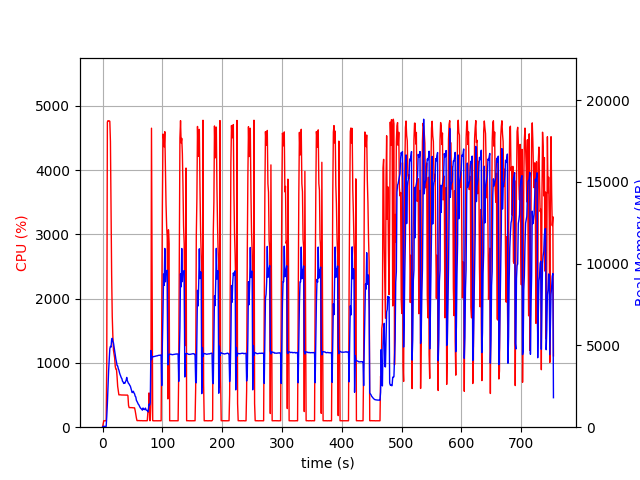

Source data for this figure (header and first rows):
elapsed_time, nproc, cpu, mem_real, mem_virtual
4.291534423828125e-05, 1, 0.0, 9.922, 3192
1.007, 1, 46.7, 48.55, 619.5
2.014, 1, 100.3, 48.55, 619.5
3.022, 1, 100.2, 48.55, 619.5
4.029, 1, 99.3, 48.55, 619.5
5.035, 1, 100.4, 48.55, 619.5
6.042, 1, 99.4, 48.55, 619.5
7.049, 1, 1010, 647.9, 4609
8.073, 1, 4747, 1440, 5516
9.094, 1, 4768, 2520, 6631
10.11, 1, 4763, 3413, 7695
11.14, 1, 4766, 4051, 8379
12.16, 1, 4758, 4797, 9259
13.19, 1, 4445, 4942, 9510
14.2, 1, 3424, 4895, 9529
15.21, 1, 2375, 5364, 10255
16.22, 1, 1723, 5438, 10411
17.23, 1, 1421, 5239, 10543
18.24, 1, 1198, 5164, 10719
19.25, 1, 1133, 4900, 10719
20.26, 1, 1075, 4646, 10719
21.26, 1, 943.5, 4418, 10719
22.27, 1, 903.3, 4167, 10775
23.28, 1, 901.3, 3989, 10775
24.29, 1, 784.1, 3766, 10775
25.3, 1, 636.2, 3747, 10871
26.31, 1, 573.1, 3581, 10983
27.31, 1, 503.2, 3489, 11079
28.32, 1, 503.3, 3336, 11079
29.33, 1, 503.5, 3214, 11079
30.34, 1, 503.3, 3127, 11079
31.35, 1, 501.1, 3021, 11079
32.36, 1, 501.1, 2966, 11079
33.37, 1, 501.8, 2809, 11079
34.38, 1, 501.0, 2771, 11079
35.39, 1, 501.2, 2673, 11079
36.4, 1, 500.0, 2704, 11079
37.41, 1, 500.4, 2687, 11079
38.42, 1, 499.7, 2788, 11079
39.43, 1, 498.4, 2859, 11079
40.44, 1, 500.3, 3044, 11239
41.45, 1, 500.8, 2848, 11239
42.46, 1, 490.1, 2758, 11239
43.47, 1, 339.6, 2670, 11239
44.48, 1, 304.8, 2642, 11239
45.49, 1, 304.8, 2560, 11239
46.5, 1, 304.2, 2507, 11239
47.51, 1, 304.2, 2374, 11239
48.52, 1, 304.0, 2226, 11239
49.53, 1, 304.1, 2117, 11239
50.54, 1, 302.1, 2168, 11239
51.55, 1, 300.8, 2196, 11239
52.56, 1, 302.1, 2094, 11239
53.56, 1, 300.2, 2043, 11239
54.58, 1, 257.4, 1895, 11239
55.58, 1, 201.0, 1851, 11239
56.6, 1, 144.4, 1647, 11239
57.61, 1, 103.0, 1577, 11239
58.62, 1, 102.0, 1503, 11239
59.62, 1, 103.0, 1415, 11239
... 685 more rows
